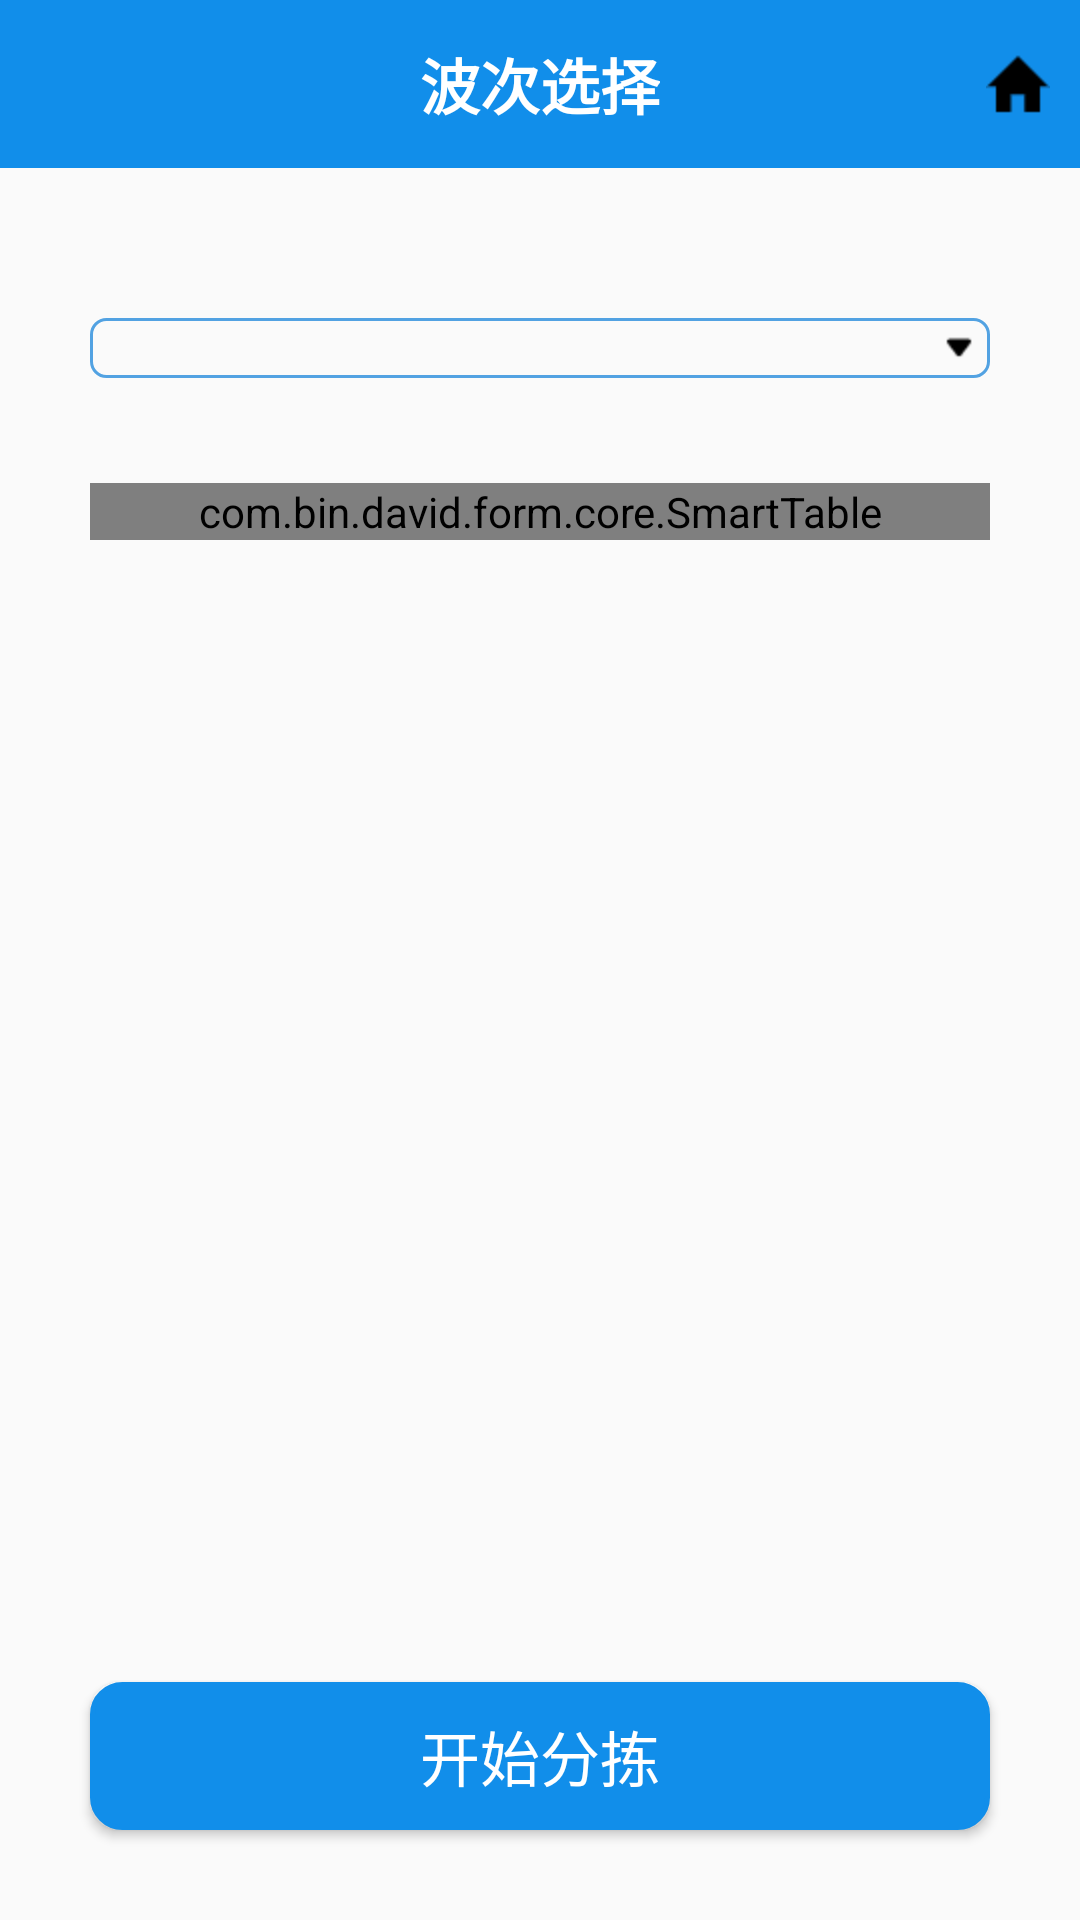

This screen was rendered from an Android layout file. Write that file and the resources it references.
<!-- AndroidManifest.xml: application theme AppTheme -->
<!-- res/layout/activity_split_list.xml -->
<?xml version="1.0" encoding="utf-8"?>
<LinearLayout xmlns:android="http://schemas.android.com/apk/res/android"
    xmlns:tools="http://schemas.android.com/tools"
    android:layout_width="match_parent"
    android:layout_height="match_parent"
    android:orientation="vertical"
    tools:context="com.plusone.pwms.activity.SplitListActivity">

    <androidx.appcompat.widget.Toolbar
        android:id="@+id/activity_main_toolbar"
        android:layout_width="match_parent"
        android:layout_height="wrap_content"
        android:background="@color/colorBlue"
        android:minHeight="?attr/actionBarSize"
        android:theme="@style/toolbar_theme">

        <TextView
            android:id="@+id/toolbar_title"
            android:layout_width="wrap_content"
            android:layout_height="wrap_content"
            android:layout_gravity="center"
            android:textColor="@color/colorWhite"
            android:text="波次选择"
            android:textSize="20sp"
            android:textStyle="bold" />
        <ImageButton
            android:id="@+id/home_icon"
            android:src="@drawable/home_icon"
            android:layout_width="wrap_content"
            android:layout_height="wrap_content"
            android:layout_gravity="right"
            android:layout_marginRight="10dp"
            android:background="@color/transparent"
            />
    </androidx.appcompat.widget.Toolbar>

    <LinearLayout
        android:layout_width="match_parent"
        android:layout_height="wrap_content"
        android:orientation="vertical"
        android:layout_weight="1">


        <LinearLayout
            android:layout_width="match_parent"
            android:layout_height="wrap_content">

            <Spinner
                android:id="@+id/splitSpinner"
                android:layout_width="match_parent"
                android:layout_height="wrap_content"
                android:layout_marginLeft="30dp"
                android:layout_marginRight="30dp"
                android:layout_marginTop="50dp"
                android:layout_marginBottom="30dp"
                android:paddingVertical="10dp"
                android:background="@drawable/spinner">
            </Spinner>
        </LinearLayout>

        <ScrollView
            android:layout_width="match_parent"
            android:layout_height="wrap_content"
            android:layout_weight="1">

            <LinearLayout
                android:layout_width="match_parent"
                android:layout_height="wrap_content"
                android:paddingHorizontal="30dp"
                android:paddingVertical="5dp"
                android:layout_weight="1">

                <com.bin.david.form.core.SmartTable
                    android:id="@+id/table"
                    android:layout_width="match_parent"
                    android:layout_height="match_parent" />



            </LinearLayout>
        </ScrollView>

    </LinearLayout>

    <Button
        android:id="@+id/confirm_button"
        android:layout_width="match_parent"
        android:layout_height="wrap_content"
        android:layout_margin="30dp"
        android:background="@drawable/system_setup_button"
        android:text="开始分拣"
        android:textAlignment="center"
        android:textColor="@color/colorWhite"
        android:textSize="20sp"
        />

</LinearLayout>
<!-- resources referenced by this layout -->
<resources>
  <color name="colorBlue">#118eea</color>
  <color name="colorWhite">#ffffff</color>
  <!-- drawable home_icon: png bitmap (drawable-hdpi, 310 bytes) -->
  <!-- drawable spinner (drawable) -->
  <?xml version="1.0" encoding="utf-8"?>
  <layer-list xmlns:android="http://schemas.android.com/apk/res/android" >
      //第一组item 圆角边框。
      <item>
          <shape>
              <stroke android:width="1dp"
                      android:color="#52a2e2" />
              <corners android:radius="5dp" />
              
              
              <padding android:right="5dp" />
          </shape>
      </item>
      <item>
          <bitmap android:src="@drawable/down_arrow" android:gravity="end"></bitmap>
      </item>
  </layer-list>
  <!-- drawable system_setup_button (drawable) -->
  <?xml version="1.0" encoding="utf-8"?>
  <shape xmlns:android="http://schemas.android.com/apk/res/android"
      android:shape="rectangle">
  
      
      <corners android:radius="10dip" />
      
      <padding
          android:left="10dp"
          android:top="10dp"
          android:right="10dp"
          android:bottom="10dp"
          />
      
      <stroke
          android:width="5px"
          android:color="#118eea" />
  
      
      <solid android:color="#118eea"></solid>
  </shape>
  <style name="toolbar_theme" parent="@style/ThemeOverlay.AppCompat.Dark.ActionBar">
          <item name="colorControlNormal">@color/colorWhite</item>
      </style>
  <style name="AppTheme" parent="Theme.AppCompat.Light.DarkActionBar">
          
          <item name="colorPrimary">@color/colorPrimary</item>
          <item name="colorPrimaryDark">@color/colorPrimaryDark</item>
          <item name="colorAccent">@color/colorAccent</item>
      </style>
  <!-- drawable down_arrow: png bitmap (drawable-hdpi, 232 bytes) -->
  <color name="colorPrimary">#008577</color>
  <color name="colorPrimaryDark">#00574B</color>
  <color name="colorAccent">#D81B60</color>
</resources>
